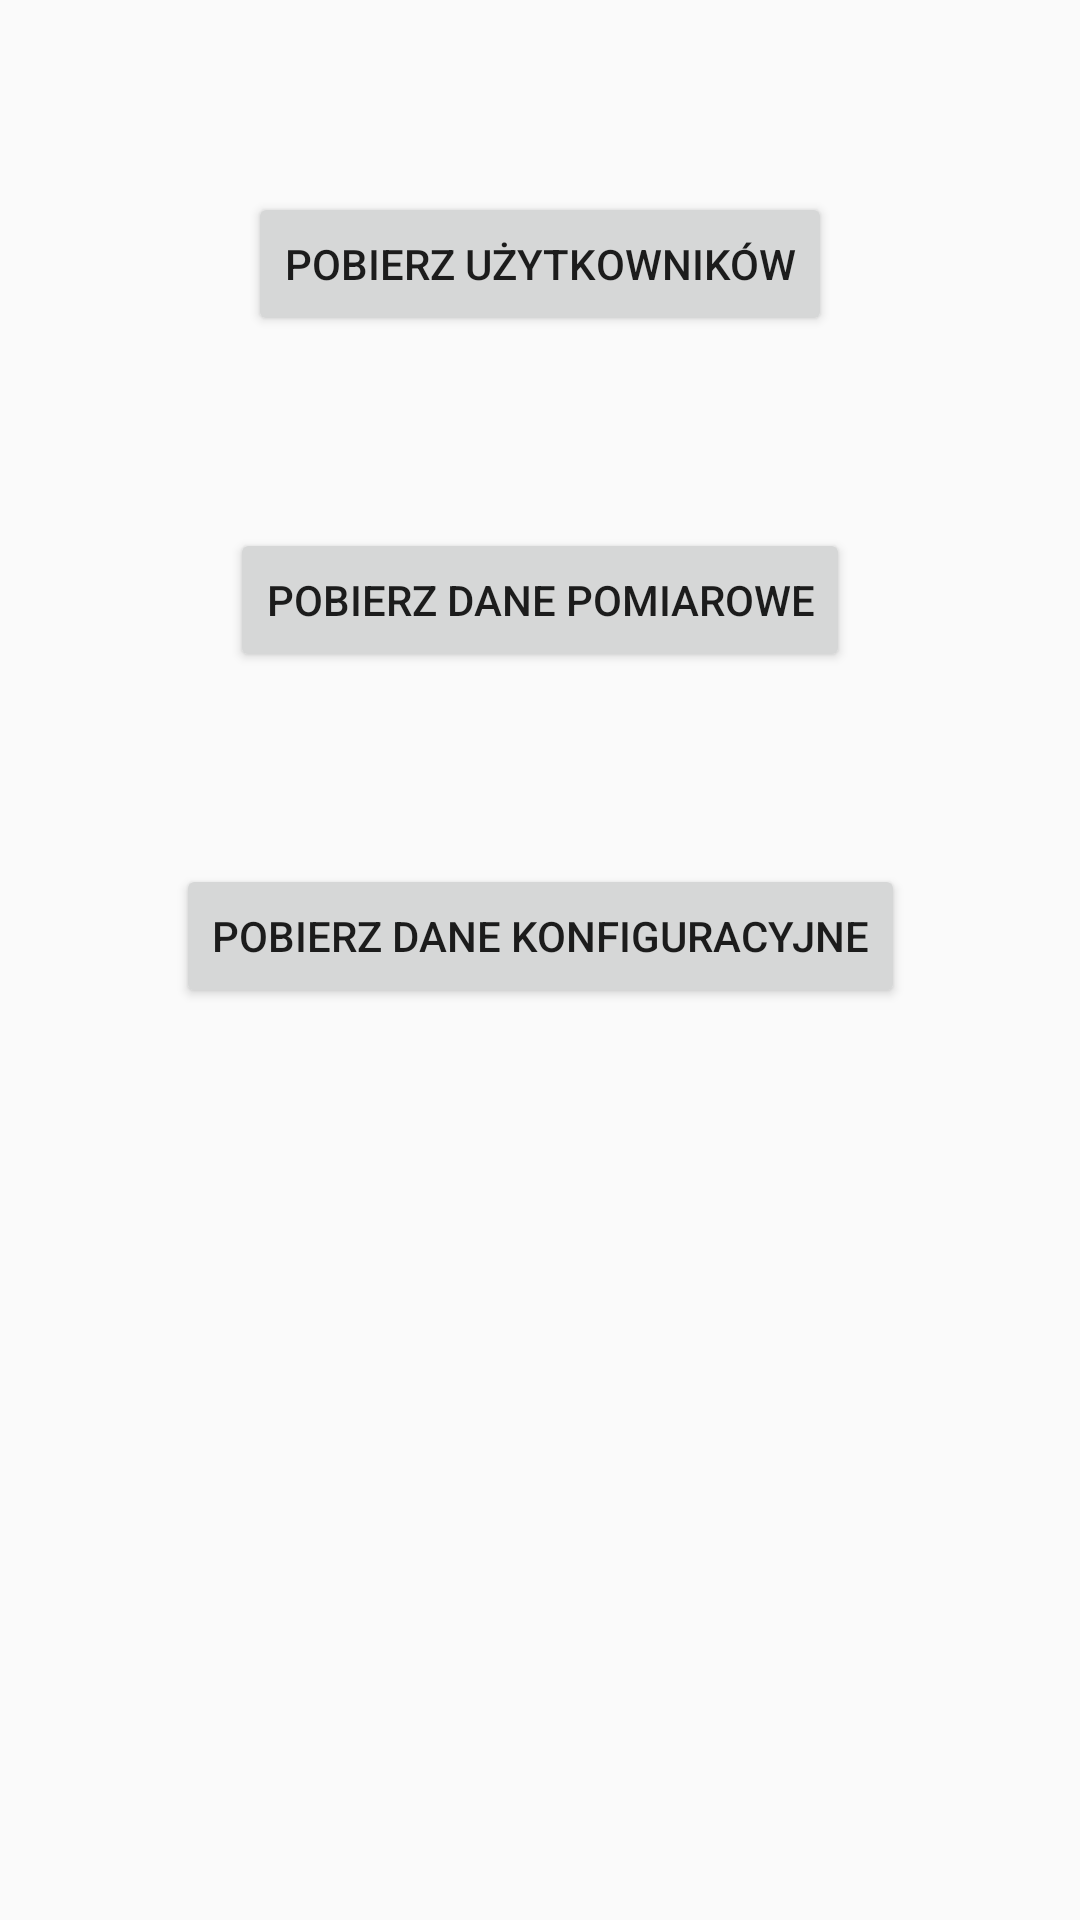

Write the Android layout XML for this screen, with the resource values it uses.
<!-- AndroidManifest.xml: application theme Theme.App -->
<!-- res/layout/activity_download_data.xml -->
<?xml version="1.0" encoding="utf-8"?>
<androidx.constraintlayout.widget.ConstraintLayout xmlns:android="http://schemas.android.com/apk/res/android"
    xmlns:app="http://schemas.android.com/apk/res-auto"
    xmlns:tools="http://schemas.android.com/tools"
    android:layout_width="match_parent"
    android:layout_height="match_parent"
    tools:context=".Views.DownloadDataActivity">

    <Button
        android:id="@+id/buttonDownloadUsers"
        android:layout_width="wrap_content"
        android:layout_height="wrap_content"
        android:layout_marginTop="64dp"
        android:onClick="downloadUsers"
        android:text="Pobierz użytkowników"
        app:layout_constraintEnd_toEndOf="parent"
        app:layout_constraintStart_toStartOf="parent"
        app:layout_constraintTop_toTopOf="parent" />

    <Button
        android:id="@+id/buttonDownloadMeasurements"
        android:layout_width="wrap_content"
        android:layout_height="wrap_content"
        android:layout_marginTop="64dp"
        android:onClick="downloadMeasurements"
        android:text="Pobierz dane pomiarowe"
        app:layout_constraintEnd_toEndOf="parent"
        app:layout_constraintStart_toStartOf="parent"
        app:layout_constraintTop_toBottomOf="@+id/buttonDownloadUsers" />

    <Button
        android:id="@+id/buttonDownloadConfigs"
        android:layout_width="wrap_content"
        android:layout_height="wrap_content"
        android:layout_marginTop="64dp"
        android:onClick="downloadConfig"
        android:text="Pobierz dane konfiguracyjne"
        app:layout_constraintEnd_toEndOf="parent"
        app:layout_constraintStart_toStartOf="parent"
        app:layout_constraintTop_toBottomOf="@+id/buttonDownloadMeasurements" />
</androidx.constraintlayout.widget.ConstraintLayout>
<!-- resources referenced by this layout -->
<resources>
  <style name="Theme.App" parent="Theme.AppCompat.DayNight.NoActionBar">
          
          <item name="colorPrimary">@color/purple500</item>
          <item name="colorPrimaryDark">@color/purple700</item>
          <item name="colorAccent">@color/teal200</item>
      </style>
</resources>
